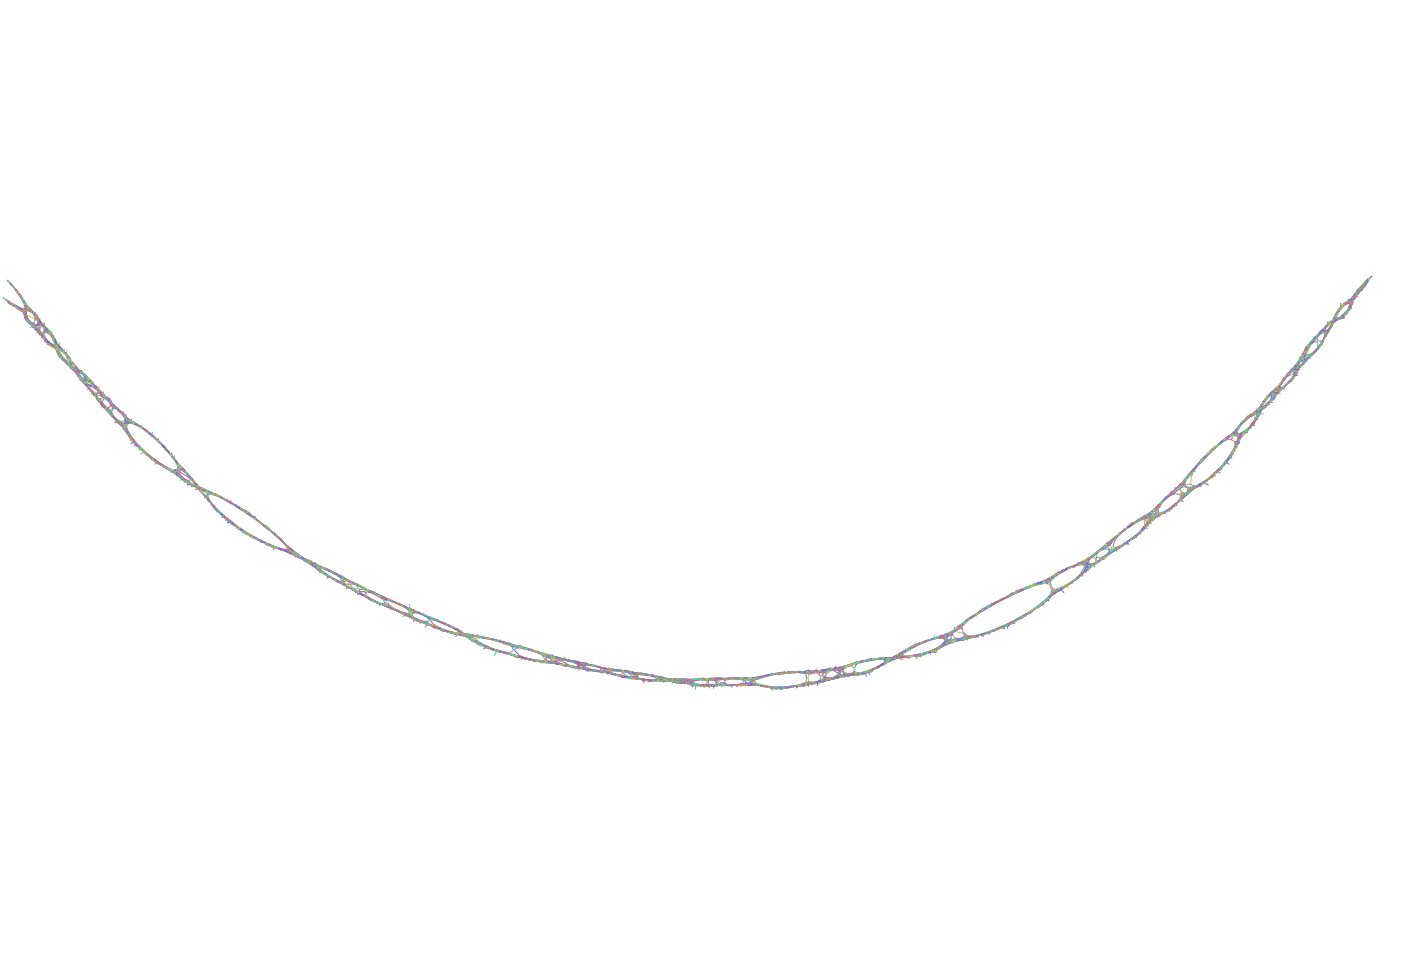

Data behind this chart, as committed beside it:
Node_Label, Sequence
k_0, AAGAGGAGGGTCAAGTAATCAAGATTGTCTTAACGG
k_34, ATCAAGATTGTCTTAACGGCATTGAAG
k_50, TGTCTTAACGGCATTGAAGGATCT
k_60, TAACGGCATTGAAGGATCTGACG
k_68, GGCATTGAAGGATCTGACGC
k_70, GCATTGAAGGATCTGACGCG
k_72, CATTGAAGGATCTGACGCGC
k_74, ATTGAAGGATCTGACGCGCA
k_76, TTGAAGGATCTGACGCGCAT
k_78, TGAAGGATCTGACGCGCATT
k_80, GAAGGATCTGACGCGCATTTGG
k_86, GGATCTGACGCGCATTTGGACT
k_92, TCTGACGCGCATTTGGACTG
k_94, CTGACGCGCATTTGGACTGC
k_96, TGACGCGCATTTGGACTGCT
k_98, GACGCGCATTTGGACTGCTG
k_100, ACGCGCATTTGGACTGCTGCT
k_104, GCGCATTTGGACTGCTGCTA
k_106, CGCATTTGGACTGCTGCTACA
k_110, CATTTGGACTGCTGCTACAA
k_112, ATTTGGACTGCTGCTACAAC
k_114, TTTGGACTGCTGCTACAACC
k_116, TTGGACTGCTGCTACAACCA
k_118, TGGACTGCTGCTACAACCACT
k_122, GACTGCTGCTACAACCACTG
k_124, ACTGCTGCTACAACCACTGC
k_126, CTGCTGCTACAACCACTGCAT
k_130, GCTGCTACAACCACTGCATT
k_132, CTGCTACAACCACTGCATTC
k_134, TGCTACAACCACTGCATTCTT
k_138, CTACAACCACTGCATTCTTG
k_140, TACAACCACTGCATTCTTGGT
k_144, CAACCACTGCATTCTTGGTT
k_146, AACCACTGCATTCTTGGTTT
k_148, ACCACTGCATTCTTGGTTTGTC
k_154, ACTGCATTCTTGGTTTGTCT
k_156, CTGCATTCTTGGTTTGTCTG
k_158, TGCATTCTTGGTTTGTCTGG
k_160, GCATTCTTGGTTTGTCTGGGGAAGGTGGTGAGAGGCCAA
k_200, GAAGGTGGTGAGAGGCCAAG
k_202, AAGGTGGTGAGAGGCCAAGTA
k_206, GGTGGTGAGAGGCCAAGTATT
k_210, TGGTGAGAGGCCAAGTATTG
k_212, GGTGAGAGGCCAAGTATTGC
k_214, GTGAGAGGCCAAGTATTGCA
k_216, TGAGAGGCCAAGTATTGCAA
k_218, GAGAGGCCAAGTATTGCAAGG
k_222, GAGGCCAAGTATTGCAAGGT
k_224, AGGCCAAGTATTGCAAGGTTTACTTTGGCTGATACTCATA…
k_274, TGGCTGATACTCATAACAGG
k_276, GGCTGATACTCATAACAGGG
k_278, GCTGATACTCATAACAGGGGC
k_282, TGATACTCATAACAGGGGCG
k_284, GATACTCATAACAGGGGCGC
k_286, ATACTCATAACAGGGGCGCA
k_288, TACTCATAACAGGGGCGCAA
k_290, ACTCATAACAGGGGCGCAAG
k_292, CTCATAACAGGGGCGCAAGG
k_294, TCATAACAGGGGCGCAAGGCTACC
k_304, ACAGGGGCGCAAGGCTACCC
... 46,609 more rows
